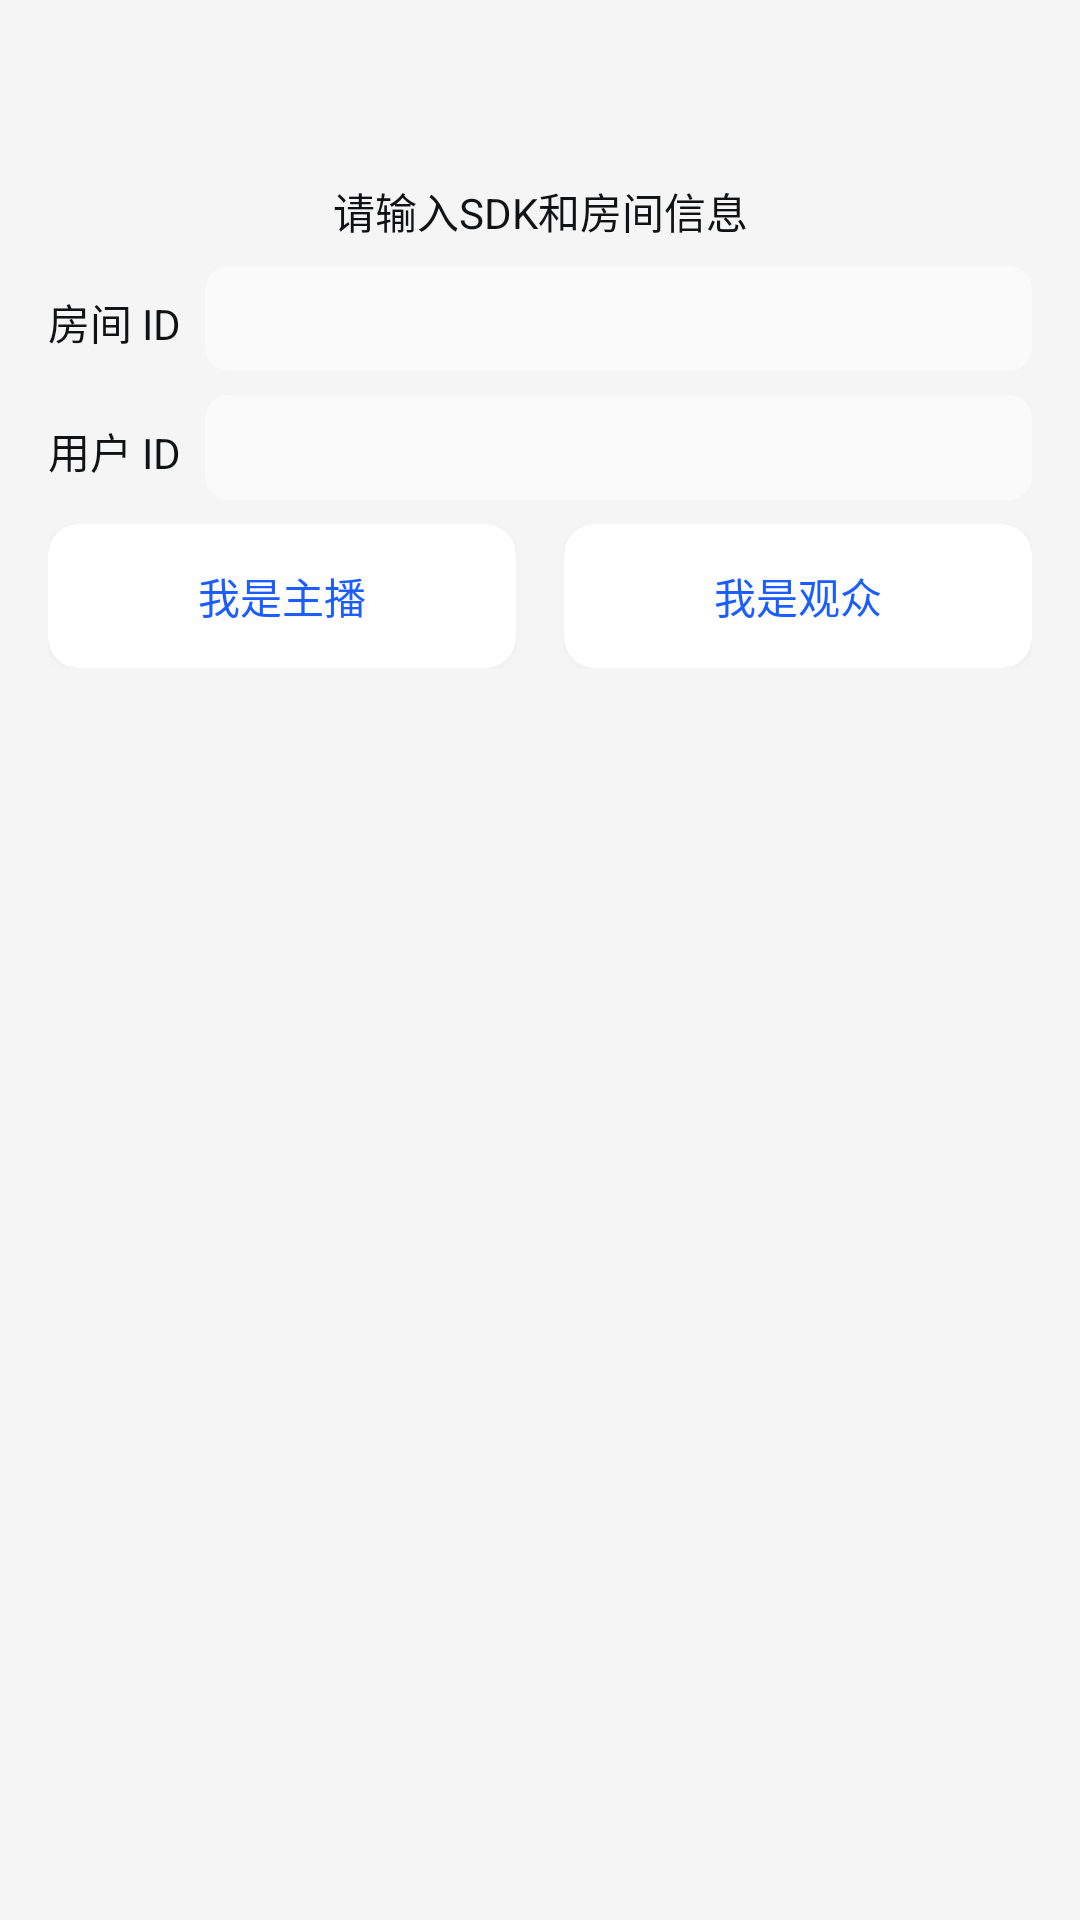

Reconstruct the res/layout file that produces this screen, plus the resources it refers to.
<!-- AndroidManifest.xml: application theme Theme.Default -->
<!-- res/layout/activity_link.xml -->
<?xml version="1.0" encoding="utf-8"?>
<android.support.constraint.ConstraintLayout xmlns:android="http://schemas.android.com/apk/res/android"
    xmlns:app="http://schemas.android.com/apk/res-auto"
    xmlns:tools="http://schemas.android.com/tools"
    android:layout_width="match_parent"
    android:layout_height="match_parent"
    android:background="@color/background"
    tools:context=".features.interact.link.LinkActivity">
<LinearLayout
    android:layout_width="match_parent"
    android:layout_height="wrap_content"
    android:layout_marginTop="60dp"
    app:layout_constraintTop_toTopOf="parent"
    android:orientation="vertical">
<TextView
    android:layout_width="match_parent"
    android:layout_height="wrap_content"
    android:textAlignment="center"
    android:textColor="@color/textBlackColor"
    android:text="@string/Interact_Link_Tip"/>
    <LinearLayout
        android:layout_width="match_parent"
        android:layout_height="wrap_content"
        android:layout_marginTop="8dp"
        android:orientation="horizontal">
        <TextView
            android:layout_width="wrap_content"
            android:layout_height="wrap_content"
            android:layout_marginStart="16dp"
            android:textColor="@color/textBlackColor"
            android:text="@string/room_id"/>
        <EditText
            android:id="@+id/room_id_text_view"
            android:background="@drawable/rounded_edittext"
            android:layout_width="match_parent"
            android:layout_marginStart="8dp"
            android:layout_marginEnd="16dp"
            android:textColor="@color/textBlackColor"
            android:layout_height="wrap_content"
            android:minHeight="35dp"/>
    </LinearLayout>
    <LinearLayout
        android:layout_width="match_parent"
        android:layout_height="wrap_content"
        android:layout_marginTop="8dp"
        android:orientation="horizontal">
        <TextView
            android:layout_width="wrap_content"
            android:layout_height="wrap_content"
            android:layout_marginStart="16dp"
            android:textColor="@color/textBlackColor"
            android:text="@string/user_id"/>
        <EditText
            android:id="@+id/user_id_text_view"
            android:background="@drawable/rounded_edittext"
            android:layout_width="match_parent"
            android:layout_marginStart="8dp"
            android:layout_marginEnd="16dp"
            android:textColor="@color/textBlackColor"
            android:layout_height="wrap_content"
            android:minHeight="35dp"/>
    </LinearLayout>
    <LinearLayout
        android:layout_width="match_parent"
        android:layout_height="wrap_content"
        android:layout_marginStart="16dp"
        android:layout_marginEnd="16dp"
        android:layout_marginTop="8dp"
        android:orientation="horizontal">
        <Button
            android:id="@+id/camera_control"
            android:background="@drawable/home_item_shadow_bg"
            android:textColor="@drawable/state_button_text_color"
            android:onClick="anchorControl"
            android:layout_width="0dp"
            android:layout_weight="1"
            android:layout_height="wrap_content"
            android:text="@string/Interact_Link_Anchor"/>
        <Button
            android:id="@+id/mute_control"
            android:background="@drawable/home_item_shadow_bg"
            android:textColor="@drawable/state_button_text_color"
            android:onClick="audienceControl"
            android:layout_marginStart="16dp"
            android:layout_width="0dp"
            android:layout_weight="1"
            android:layout_height="wrap_content"
            android:text="@string/Interact_Link_Audience"/>
    </LinearLayout>
</LinearLayout>
</android.support.constraint.ConstraintLayout>
<!-- resources referenced by this layout -->
<resources>
  <color name="background">#FFF5F5F5</color>
  <color name="textBlackColor">#111214</color>
  <!-- drawable home_item_shadow_bg (drawable) -->
  <?xml version="1.0" encoding="utf-8"?>
  <layer-list xmlns:android="http://schemas.android.com/apk/res/android">
      
      <item>
          <shape android:shape="rectangle">
              <solid android:color="#21000000" />
              <corners android:radius="10dp"/>
          </shape>
      </item>
      <item>
          <shape >
              <corners android:radius="10dp"/>
              <solid android:color="#FFFFFF"/>
          </shape>
      </item>
  </layer-list>
  <!-- drawable rounded_edittext (drawable) -->
  <?xml version="1.0" encoding="utf-8"?>
  <shape xmlns:android="http://schemas.android.com/apk/res/android"
      android:shape="rectangle" android:padding="0dp">
      <solid android:color="#80FFFFFF" />
      <corners android:bottomRightRadius="8dp"
          android:bottomLeftRadius="8dp" android:topLeftRadius="8dp"
          android:topRightRadius="8dp" />
  </shape>
  <!-- drawable state_button_text_color (drawable) -->
  <?xml version="1.0" encoding="utf-8"?>
  <selector xmlns:android="http://schemas.android.com/apk/res/android">
  
      <item
          android:state_checked="false"
          android:color="@color/blue"
          />
      <item
          android:state_checked="true"
          android:color="@color/whiteColor"
          />
  </selector>
  <string name="Interact_Link_Anchor">我是主播</string>
  <string name="Interact_Link_Audience">我是观众</string>
  <string name="Interact_Link_Tip">请输入SDK和房间信息</string>
  <string name="room_id">房间 ID</string>
  <string name="user_id">用户 ID</string>
  <style name="Theme.Default" parent="Theme.AppCompat.Light">
          
          <item name="android:windowTitleStyle">@style/windowTitleStyle</item>
          <item name="android:windowTitleBackgroundStyle">@style/windowTitleBackgroundStyle</item>
          <item name="android:windowTitleSize">54dp</item>
          <item name="colorPrimary">@color/colorPrimary</item>
          <item name="colorPrimaryDark">@color/colorPrimaryDark</item>
          <item name="colorAccent">@color/colorAccent</item>
          <item name="navigationIcon">@drawable/nav_back_btn</item>
  
          
          <item name="android:windowBackground">@color/background</item>
          <item name="android:textColor">@color/textBlackColor</item>
          <item name="android:textColorPrimary">@color/textBlackColor</item>
      </style>
  <color name="blue">#1B5DFE</color>
  <color name="whiteColor">#FFFFFFFF</color>
  <style name="windowTitleStyle">
          <item name="android:textColor">@color/blue</item>
          <item name="android:textColorPrimary">@color/blue</item>
          <item name="android:textSize">20sp</item>
      </style>
  <style name="windowTitleBackgroundStyle">
          <item name="android:background">#FFFFFF</item>
      </style>
  <color name="colorPrimary">#FFFFFF</color>
  <color name="colorPrimaryDark">#111214</color>
  <color name="colorAccent">#111214</color>
  <!-- drawable nav_back_btn (drawable) -->
  <vector android:height="15dp" android:viewportHeight="1024"
      android:viewportWidth="1024" android:width="15dp" xmlns:android="http://schemas.android.com/apk/res/android">
      <path android:fillColor="#FF000000" android:pathData="M778.7,926.3a56.8,56.8 0,1 1,-80.3 80.3L243.9,552.2a56.8,56.8 0,0 1,0 -80.3l454.5,-454.5a56.8,56.8 0,1 1,80.3 80.3L364.3,512 778.7,926.3z"/>
  </vector>
</resources>
